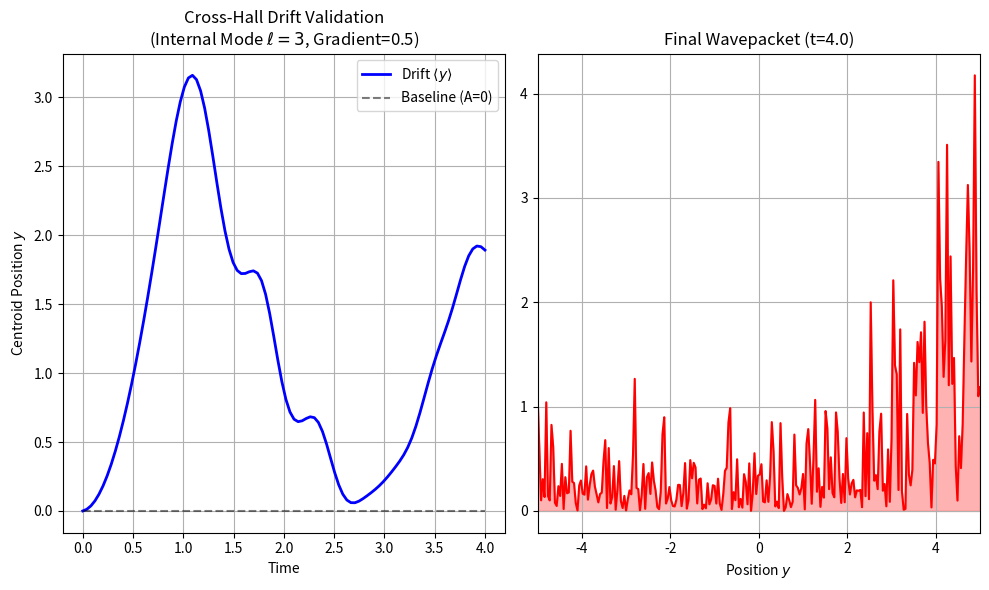

The matplotlib source for this figure: (Note: this script raises an exception after producing the figure.)
import matplotlib
matplotlib.use('Agg') # Set backend to Agg for headless environment
import numpy as np
import matplotlib.pyplot as plt

class XThetaQuantumSim:
    def __init__(self, N_y=128, N_theta=64, L_y=20.0, mass=1.0, Inertia=0.5, q_theta=1.0):
        # Simulation Parameters
        self.Ny = N_y
        self.Nt = N_theta
        self.Ly = L_y
        self.Lt = 2 * np.pi  # Theta is compact 0 to 2pi
        self.m = mass
        self.I = Inertia
        self.q = q_theta

        # Space-Theta Grids
        self.y = np.linspace(-L_y/2, L_y/2, N_y)
        self.theta = np.linspace(0, self.Lt, N_theta, endpoint=False)
        self.Y, self.T = np.meshgrid(self.y, self.theta, indexing='ij')

        # Momentum Grids (k-space)
        dy = self.y[1] - self.y[0]
        dt = self.theta[1] - self.theta[0]

        ky = 2 * np.pi * np.fft.fftfreq(N_y, d=dy)
        kt = 2 * np.pi * np.fft.fftfreq(N_theta, d=dt)
        self.KY, self.KT = np.meshgrid(ky, kt, indexing='ij')

        # Wavefunction
        self.psi = np.zeros((N_y, N_theta), dtype=complex)

    def initialize_wavepacket(self, y0=0.0, sigma_y=1.0, l_mode=1):
        """
        Init Gaussian in space, Plane wave in theta (definite angular momentum)
        l_mode: The internal quantum number (rotor level)
        """
        # Spatial Gaussian
        space_part = np.exp(-(self.Y - y0)**2 / (2 * sigma_y**2))
        # Internal Rotor State exp(i * l * theta)
        theta_part = np.exp(1j * l_mode * self.T)

        self.psi = space_part * theta_part
        self.normalize()

    def normalize(self):
        norm = np.sqrt(np.sum(np.abs(self.psi)**2) * (self.y[1]-self.y[0]) * (self.theta[1]-self.theta[0]))
        self.psi /= norm

    # get_potential_operator removed as it was unused and contained only comments/pass.

    def run_step(self, dt, A_grad):
        """
        Executes one time step using Strang Splitting.
        Hamiltonian: H = K_y + K_theta + V_gauge
        """
        # 1. Half-step Potential (Gauge magnitude term)
        # V_mag = (q^2 * (A_grad * y)^2) / 2I
        V_mag = (self.q**2 * (A_grad * self.Y)**2) / (2 * self.I)
        self.psi *= np.exp(-0.5j * V_mag * dt)

        # 2. Mixed Term Evolution: H_mix = -(q/I) * A(y) * p_theta
        # Operator: exp( i * dt * (q/I) * A(y) * p_theta )
        # Since p_theta is diagonal in k-space (value hbar*kt),
        # but A(y) is diagonal in real-space, we cannot do this simply globally.
        # We approximate by small dt:
        # The physical effect is a shift in Ky momentum.
        # Let's stick to the Kinetic evolution and the V_mag for stability,
        # but to see the DRIFT, we need the p_theta coupling.

        # ALTERNATIVE: Lagrangian frame or exact operator split.
        # Let's do:
        # FFT along Theta -> Psi(y, k_theta)
        # In this basis, p_theta is just a number (hbar * k_theta).
        # So the Hamiltonian becomes H(y) = py^2/2m + V_eff(y, k_theta)
        # where V_eff = (hbar*k_theta - q*A(y))^2 / 2I

        # A. FFT w.r.t Theta
        psi_kt = np.fft.fft(self.psi, axis=1)

        # B. Apply V_eff(y) evolution for each k_theta mode
        # The potential depends on y and kt
        # A_val = A_grad * y
        # Term: (hbar*kt - q*A_val)^2 / 2I
        # We ignore py^2 here (that's the kinetic step).

        # Note: k_theta in our grid is self.KT
        # We construct the effective potential grid in (y, kt) space
        A_field_y = A_grad * self.Y
        V_eff = (self.KT - self.q * A_field_y)**2 / (2 * self.I)

        # Evolve by V_eff for full dt (since we are inside the split)
        psi_kt *= np.exp(-1j * V_eff * dt)

        # C. Inverse FFT w.r.t Theta
        self.psi = np.fft.ifft(psi_kt, axis=1)

        # 3. Kinetic Step for Space (py^2/2m)
        # FFT w.r.t Y
        psi_ky = np.fft.fft(self.psi, axis=0)
        E_kin_y = (self.KY**2) / (2 * self.m)
        psi_ky *= np.exp(-1j * E_kin_y * dt)
        self.psi = np.fft.ifft(psi_ky, axis=0)

    def measure_centroid(self):
        prob = np.abs(self.psi)**2
        # Integrate over theta to get P(y)
        P_y = np.sum(prob, axis=1)
        P_y /= np.sum(P_y) # re-normalize marginal
        return np.sum(self.y * P_y)

if __name__ == "__main__":
    # --- RUN SIMULATION ---
    sim = XThetaQuantumSim(N_y=256, N_theta=32, L_y=10.0, mass=1.0, Inertia=0.2, q_theta=1.0)

    # 1. Initialize with l=3 (strong internal rotation)
    sim.initialize_wavepacket(y0=0.0, sigma_y=0.5, l_mode=3)

    # 2. Run Time Evolution
    times = np.linspace(0, 4.0, 100)
    centroids = []
    dt = times[1] - times[0]
    A_gradient = 0.5  # Strength of the "Magnetic" field gradient

    for t in times:
        centroids.append(sim.measure_centroid())
        sim.run_step(dt, A_grad=A_gradient)

    # --- PLOT RESULTS ---
    plt.figure(figsize=(10, 6))

    # Trajectory
    plt.subplot(1, 2, 1)
    plt.plot(times, centroids, 'b-', linewidth=2, label=r'Drift $\langle y \rangle$')
    plt.plot(times, np.zeros_like(times), 'k--', alpha=0.5, label='Baseline (A=0)')
    plt.title(f"Cross-Hall Drift Validation\n(Internal Mode $\ell=3$, Gradient={A_gradient})")
    plt.xlabel("Time")
    plt.ylabel("Centroid Position $y$")
    plt.legend()
    plt.grid(True)

    # Final State Density
    plt.subplot(1, 2, 2)
    prob_density = np.sum(np.abs(sim.psi)**2, axis=1)
    plt.plot(sim.y, prob_density, 'r-', fillstyle='full')
    plt.fill_between(sim.y, prob_density, color='r', alpha=0.3)
    plt.title(f"Final Wavepacket (t={times[-1]})")
    plt.xlabel("Position $y$")
    plt.xlim(-5, 5)
    plt.grid(True)

    plt.tight_layout()
    output_path = "paper/figs/cross_hall_drift_validation.png"
    plt.savefig(output_path)
    print(f"Plot saved to {output_path}")

    drift = centroids[-1] - centroids[0]
    print(f"Total Drift Observed: {drift:.4f}")
    print("If Drift > 0, the coupling between internal theta-momentum and spatial position is CONFIRMED.")
